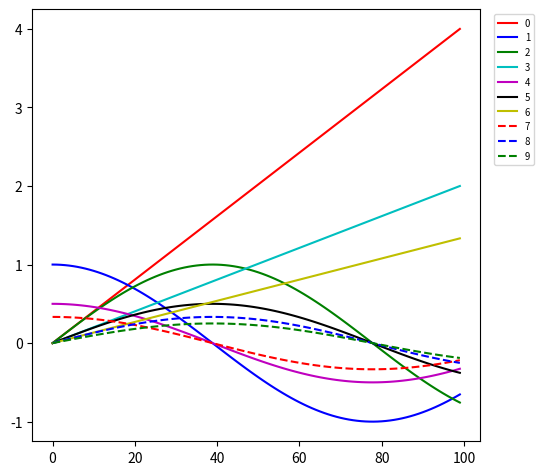

Generate this figure with matplotlib:
#! /usr/bin/python
# -*- coding: UTF-8 -*-

import sys
import os
import numpy as np  
  
import matplotlib
matplotlib.use('Agg')
import matplotlib.pyplot as plt


def drawLines(line_names, line_values, pic_fielanme):
    fig = plt.figure(pic_fielanme)
    colors = "rbgcmky"
    styles = ["-", "--", "-."]
    ax = plt.axes([0.05, 0.05, 0.7, 0.9])
    line_styles = [ color+style for style in styles for color in colors]
    x = range(line_values.shape[1])
    for name, items, line_style in zip(line_names, line_values, line_styles):
        ax.plot(x, items, line_style, label=name)
    plt.legend(loc='best',bbox_to_anchor=(1.02, 1), fontsize='x-small')
    plt.savefig(pic_fielanme)
    plt.close(fig)


if __name__ == "__main__":
    names=[str(idx) for idx in range(10)]
    x=np.linspace(0,4,100)
    y=np.asarray([
    np.abs(x),
    np.cos(x),
    np.sin(x),
    np.abs(x) / 2,
    np.cos(x) / 2,
    np.sin(x) / 2,
    np.abs(x) / 3,
    np.cos(x) / 3,
    np.sin(x) / 3,
    np.sin(x) / 4,
    ])

    drawLines(names, y, "test.jpg")
